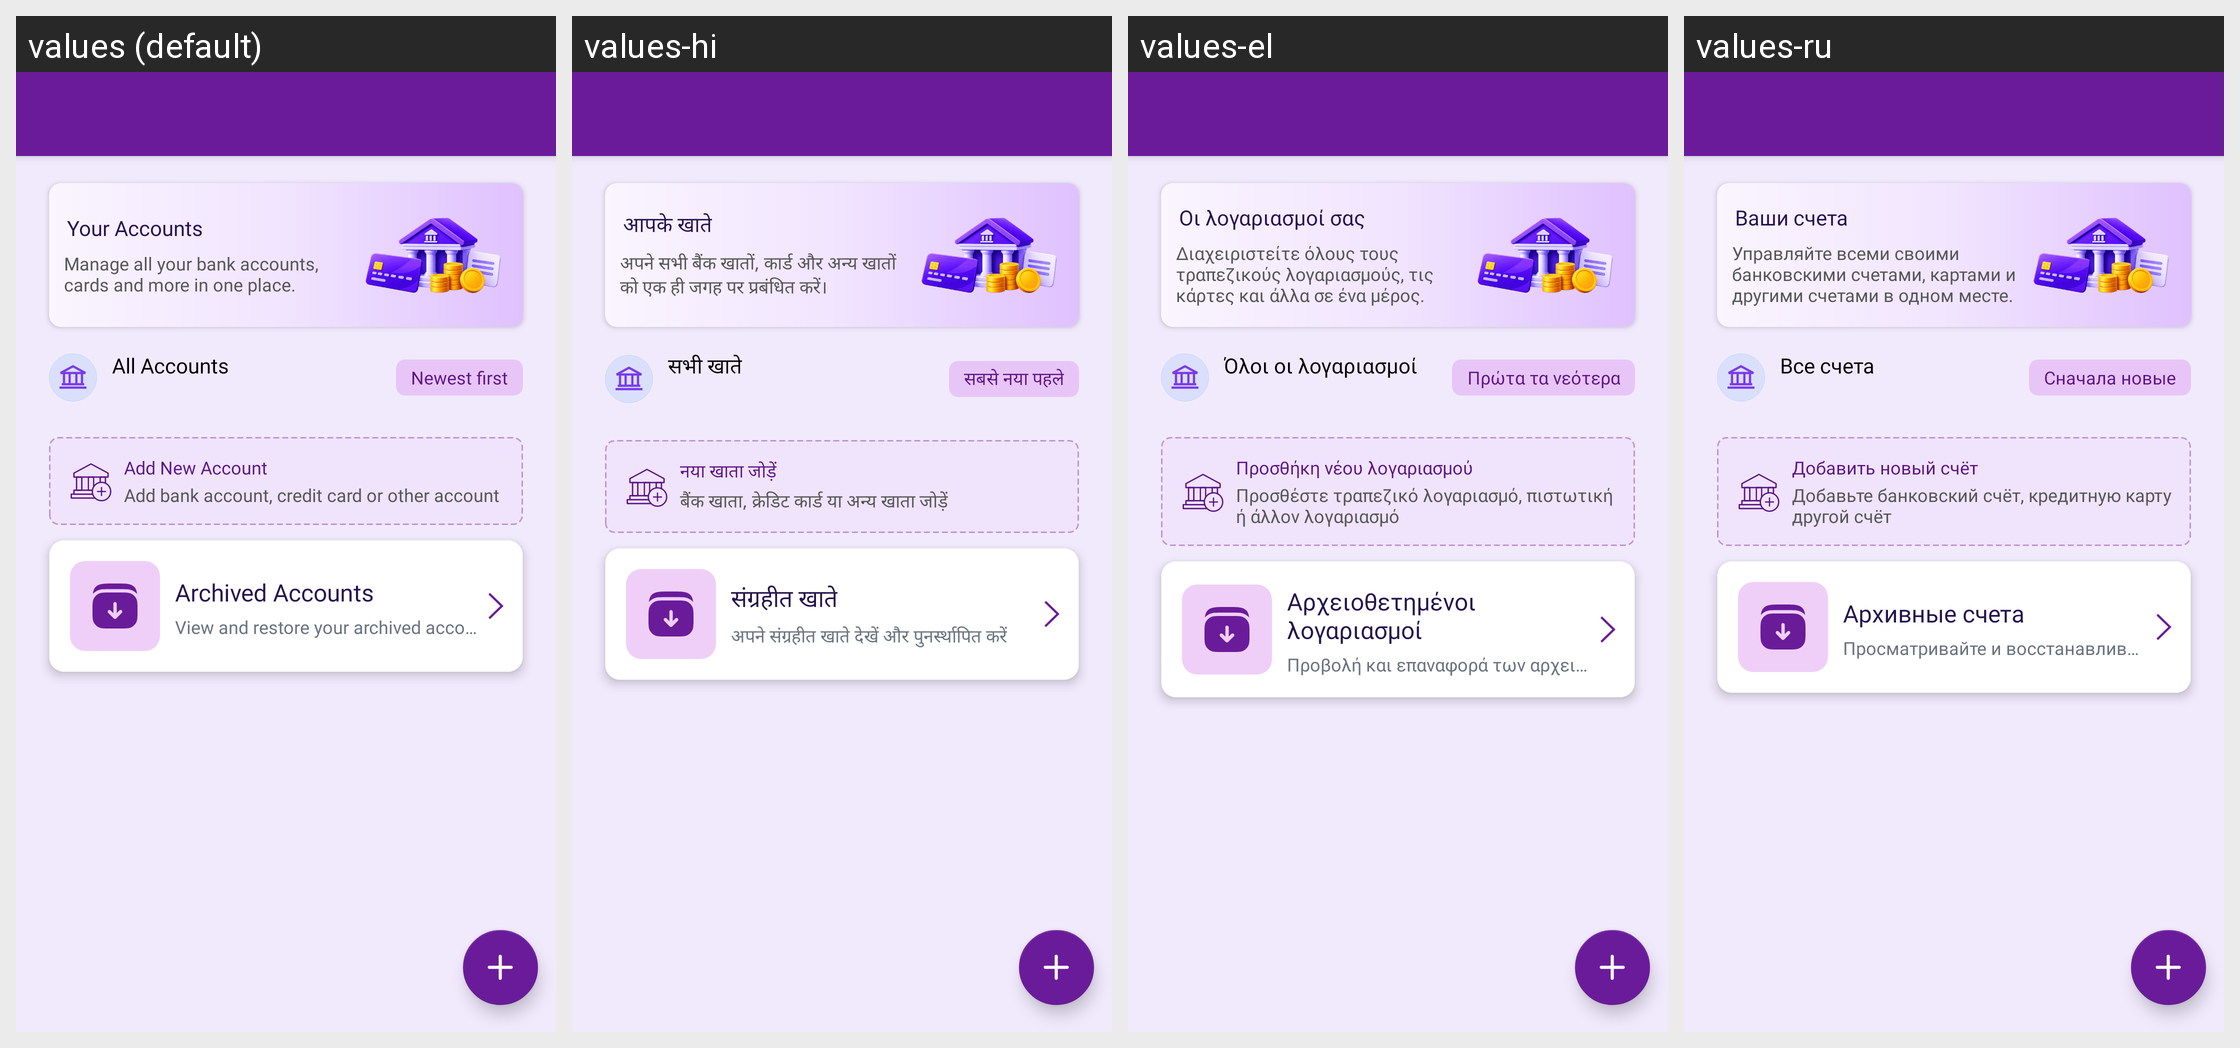

Locale-by-locale string values for the Android screen shown in this grid:
Android screen res/layout/activity_manage_accounts.xml rendered under 4 locales, left to right: values (default), values-hi, values-el, values-ru. Device: Nexus 5 (rendered at 1080×1920; each locale shown at half size, 540×960, under a caption strip naming it); theme Theme.MoneyTracker.
Other locales in the repository, not shown: values-ar, values-bn, values-cs, values-de, values-es, values-fa, values-fr, values-in, values-it, values-ja, values-kn, values-ko, values-ml, values-ms, values-pl, values-pt-rBR, values-ro, values-ta-rIN, values-te, values-th, values-tr, values-uk, values-vi, values-zh-rCN, values-zh-rTW.
Strings drawn on this screen, with the default value and each locale's value (text and hints the layout hard-codes, and strings that could not be matched under every locale, appear in the picture but are not listed):

your_accounts
  values: Your Accounts
  values-hi: आपके खाते
  values-el: Οι λογαριασμοί σας
  values-ru: Ваши счета

manage_account_desc
  values: Manage all your bank accounts, cards and more in one place.
  values-hi: अपने सभी बैंक खातों, कार्ड और अन्य खातों को एक ही जगह पर प्रबंधित करें।
  values-el: Διαχειριστείτε όλους τους τραπεζικούς λογαριασμούς, τις κάρτες και άλλα σε ένα μέρος.
  values-ru: Управляйте всеми своими банковскими счетами, картами и другими счетами в одном месте.

all_accounts
  values: All Accounts
  values-hi: सभी खाते
  values-el: Όλοι οι λογαριασμοί
  values-ru: Все счета

newest_first
  values: Newest first
  values-hi: सबसे नया पहले
  values-el: Πρώτα τα νεότερα
  values-ru: Сначала новые

add_new_account
  values: Add New Account
  values-hi: नया खाता जोड़ें
  values-el: Προσθήκη νέου λογαριασμού
  values-ru: Добавить новый счёт

add_account_desc
  values: Add bank account, credit card or other account
  values-hi: बैंक खाता, क्रेडिट कार्ड या अन्य खाता जोड़ें
  values-el: Προσθέστε τραπεζικό λογαριασμό, πιστωτική κάρτα ή άλλον λογαριασμό
  values-ru: Добавьте банковский счёт, кредитную карту или другой счёт

archived_accounts
  values: Archived Accounts
  values-hi: संग्रहीत खाते
  values-el: Αρχειοθετημένοι λογαριασμοί
  values-ru: Архивные счета

archived_accounts_desc
  values: View and restore your archived accounts
  values-hi: अपने संग्रहीत खाते देखें और पुनर्स्थापित करें
  values-el: Προβολή και επαναφορά των αρχειοθετημένων λογαριασμών σας
  values-ru: Просматривайте и восстанавливайте архивные счета
